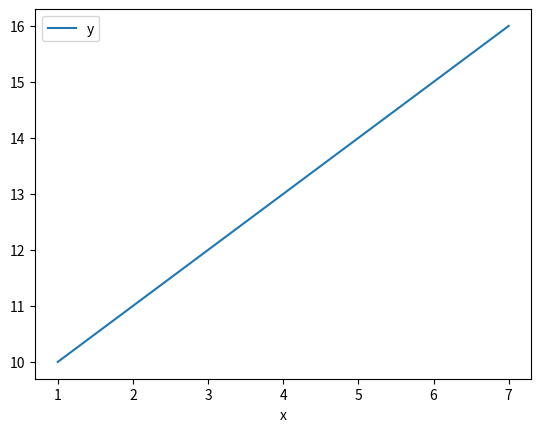

Python code for this plot:
print(1)
import time
time.sleep(3)


print(1)


print(1)


import pandas as pd
data = {
'Name': ['Joe', 'Eva', 'Charlie', 'David', 'Eva'],
'Age': [44, 32, 33,33, 22],
'City': ['New York', 'San Francisco', 'Boston', 'Paris', 'Tokyo'],
'Score': [92.5, 88.0, 95.2, 78.9, 90.11111]}
df = pd.DataFrame(data)
print(df)


print(df.set_index("Name"))


pd.options.display.float_format = '{:.1f}'.format
print(df.set_index("Name"))


pd.options.display.max_rows = 10
long_df = pd.DataFrame({'A': range(200)})
print(long_df)


import pandas as pd
long_df = pd.DataFrame({'A': range(200)})
print(long_df)


pd.options.display.max_rows = 60
long_df = pd.DataFrame({'A': range(60)})
print(long_df)


print(df)
print("Space between dataframes")
print(df)


print(df)
print("Space between dataframes")
print(df)


import pandas as pd
import matplotlib.pyplot as plt
print("look!")
df = pd.DataFrame({"x": [1, 2, 3, 4, 5,6,7,], "y": [10, 11, 12, 13, 14,15,16]})
print(df)
df.plot(x="x", y="y", kind="line")
plt.show()
print("tada!")


import time
print("waiting")
time.sleep(1)
print("finished")


import time
print("waiting")
time.sleep(1)
print("finished")
